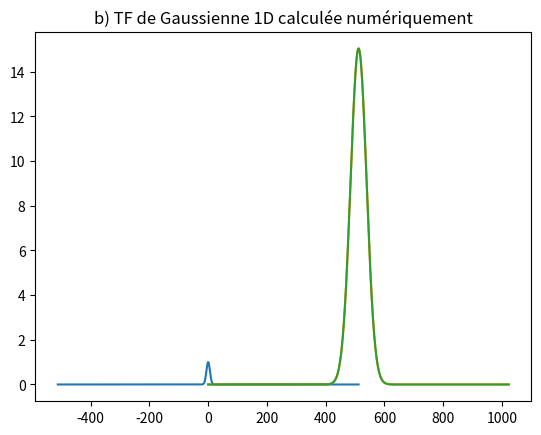

Write the Python code that produced this figure. (Note: this script raises an exception after producing the figure.)
import numpy as np
import matplotlib.pyplot as plt
import cmath as cm

from scipy import integrate
from scipy.io import loadmat
from scipy.fft import fft, fftshift, ifft, ifft2, fftfreq



#Variables
sigma = 6
N = 1024
t = np.linspace(-512, 512,N)
dt = t[1] - t[0]
f = fftfreq(N, float(dt))

#---Question 1 a)---
gauss = np.exp(-t**2/(2*sigma**2)) #Creation de la Gaussiene en 1D
#Visualisation
plt.title("a) Gaussienne 1D ")
plt.plot(t,gauss)
plt.show()


Gauss = np.sqrt(2*(sigma**2)*np.pi)*np.exp(-2*(np.pi**2)*(sigma**2)*(f**2)) #Création théorique de la TF de la Gaussienne 1D
#Visualisation
plt.title("a) TF de Gaussienne 1D calculée théoriquement")
plt.plot(fftshift(Gauss))
plt.show()


#---Question 1 b)---
GaussFFT = fft(gauss) * dt #Création numérique de la TF de la Gaussienne 1D
#Visualisation
plt.title("b) TF de Gaussienne 1D calculée numériquement")
plt.plot(np.abs(fftshift(GaussFFT)))
plt.show()


#---Question 1 c)---
piece_regular = loadmat("piece-regular.mat")['x0'] #Chargement du piece regular
piece_regular.squeeze()
piece_regular_bruit = piece_regular + np.random.rand(N,1)*0.1 #Ajout du bruit
#Visualisation
fig, ax = plt.subplots(2)
fig.suptitle("c) piece regular")
ax[0].plot(t,piece_regular)
ax[1].plot(t,piece_regular_bruit)
plt.show()

#---Question 1 d)---
#--i.
#Visualisation
p_conv = np.convolve(piece_regular_bruit.squeeze(),gauss, 'same') #Convolution du piece regular bruité
plt.title("d) i. convolution du piece regular bruité")
plt.plot(p_conv)
plt.show()

#--ii.
piece_regularFFt = fft(piece_regular_bruit.squeeze()) #Création de la FFT du piece regular
#Visualisation
plt.title("d) ii. FFT du piece regular")
plt.plot(np.abs(fftshift(piece_regularFFt)))
plt.show()

produit_FFT = piece_regularFFt * GaussFFT #Multiplication des deux FFT
produit_FFT_inv = ifft(produit_FFT) #FFT inverse du produit
#Visualisation
plt.title("d) ii. Produit des TFs")
plt.plot(np.abs(fftshift(produit_FFT_inv)))
plt.show()

#--iii.
#Visualisation
fig, ax = plt.subplots(3)
fig.suptitle("c) piece regular")
ax[0].plot(np.abs(produit_FFT_inv), label="produit des transformées")
ax[1].plot(np.abs(fftshift(produit_FFT_inv)), label="produit des transformées inversé")
ax[2].plot(p_conv, label="convolution")
plt.show()

print('On remarque que la multiplication des transformées Fourier donne une convolution qui est symétriquement inversé.')

#--iv.
planchere_temp = integrate.quad(piece_regular, -np.inf, np.inf, args=(t,))
print(planchere_temp)